Image classification data set "Dataset" (nyza-cabillo/Thesis on GitHub). Class labels (3): black pod rot, healthy, pod borer.

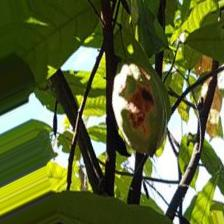
Label: pod borer

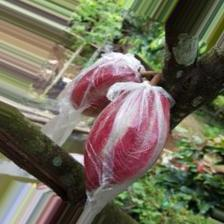
Label: healthy

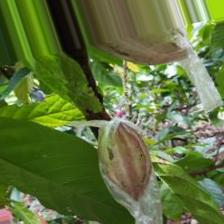
Label: healthy

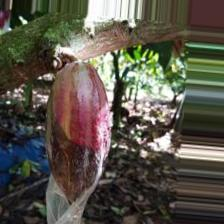
Label: black pod rot

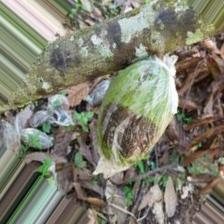
Label: black pod rot

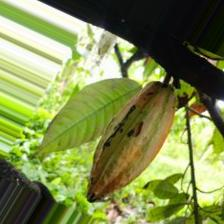
Label: pod borer
